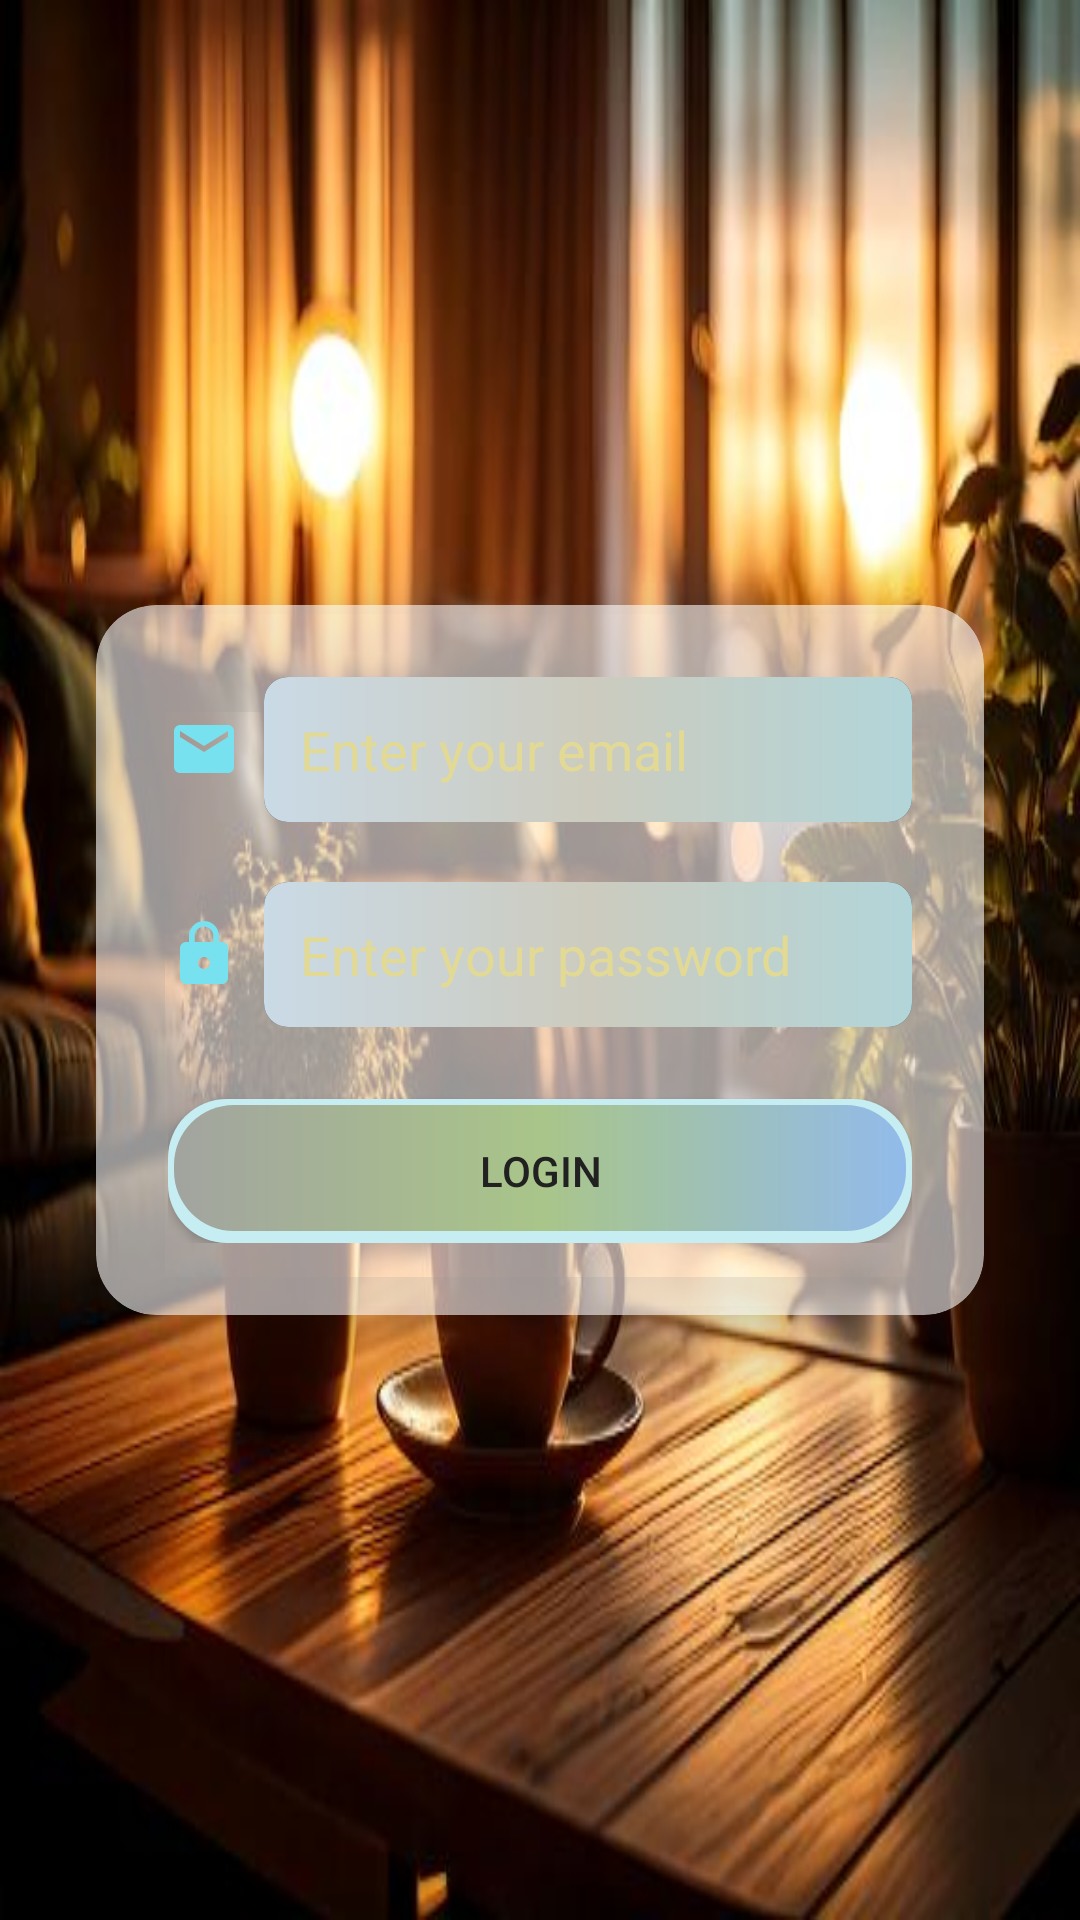

Reconstruct the res/layout file that produces this screen, plus the resources it refers to.
<!-- AndroidManifest.xml: application theme Theme.Apartmentmanagementapp -->
<!-- res/layout/activity_login.xml -->
<?xml version="1.0" encoding="utf-8"?>
<androidx.constraintlayout.widget.ConstraintLayout xmlns:android="http://schemas.android.com/apk/res/android"
    xmlns:app="http://schemas.android.com/apk/res-auto"
    xmlns:tools="http://schemas.android.com/tools"
    android:layout_width="match_parent"
    android:layout_height="match_parent"
    android:background="@drawable/login_background"
    android:padding="16dp">

    
    <androidx.cardview.widget.CardView
        android:id="@+id/login_card"
        android:layout_width="0dp"
        android:layout_height="wrap_content"
        android:layout_margin="16dp"
        android:backgroundTint="#95FFFFFF"
        app:cardCornerRadius="20dp"
        app:cardElevation="16dp"
        app:layout_constraintTop_toTopOf="parent"
        app:layout_constraintBottom_toBottomOf="parent"
        app:layout_constraintStart_toStartOf="parent"
        app:layout_constraintEnd_toEndOf="parent"
        android:focusableInTouchMode="true">

        <LinearLayout
            android:layout_width="match_parent"
            android:layout_height="match_parent"
            android:orientation="vertical"
            android:padding="24dp">

            
            <LinearLayout
                android:layout_width="match_parent"
                android:layout_height="wrap_content"
                android:orientation="horizontal"
                android:gravity="center_vertical"
                android:layout_marginBottom="20dp">

                <ImageView
                    android:layout_width="24dp"
                    android:layout_height="24dp"
                    android:src="@drawable/baseline_email_24"
                    android:contentDescription="@string/email_icon"
                    android:layout_marginEnd="8dp"
                    app:tint="#77E1EF" />

                <EditText
                    android:id="@+id/email_input"
                    android:layout_width="0dp"
                    android:layout_height="wrap_content"
                    android:layout_weight="1"
                    android:autofillHints="email"
                    android:background="@drawable/edittext_background"
                    android:hint="@string/enter_your_email"
                    android:inputType="textEmailAddress"
                    android:padding="12dp"
                    android:textColor="@color/colorText"
                    style="@style/CustomEditTextStyle" />

            </LinearLayout>

            
            <LinearLayout
                android:layout_width="match_parent"
                android:layout_height="wrap_content"
                android:orientation="horizontal"
                android:gravity="center_vertical">

                <ImageView
                    android:layout_width="24dp"
                    android:layout_height="24dp"
                    android:src="@drawable/baseline_lock_24"
                    android:contentDescription="@string/password_icon"
                    android:layout_marginEnd="8dp"
                    app:tint="#77E1EF" />

                <EditText
                    android:id="@+id/password_input"
                    android:layout_width="0dp"
                    android:layout_height="wrap_content"
                    android:layout_weight="1"
                    android:autofillHints="password"
                    android:background="@drawable/edittext_background"
                    android:hint="@string/enter_your_password"
                    android:inputType="textPassword"
                    android:padding="12dp"
                    android:textColor="@color/colorText"
                    style="@style/CustomEditTextStyle"/>
            </LinearLayout>

            
            <Button
                android:id="@+id/login_button"
                style="@style/CustomButtonStyle"
                android:layout_width="match_parent"
                android:layout_height="wrap_content"
                android:layout_marginTop="24dp"
                android:text="Login"
                android:textColor="#212121"
                tools:ignore="HardcodedText,VisualLintButtonSize" />
        </LinearLayout>
    </androidx.cardview.widget.CardView>
</androidx.constraintlayout.widget.ConstraintLayout>
<!-- resources referenced by this layout -->
<resources>
  <color name="colorText">#00BCD4</color>
  <!-- drawable baseline_email_24 (drawable) -->
  <vector xmlns:android="http://schemas.android.com/apk/res/android" android:height="24dp" android:tint="#69E1C1" android:viewportHeight="24" android:viewportWidth="24" android:width="24dp">
        
      <path android:fillColor="@android:color/white" android:pathData="M20,4L4,4c-1.1,0 -1.99,0.9 -1.99,2L2,18c0,1.1 0.9,2 2,2h16c1.1,0 2,-0.9 2,-2L22,6c0,-1.1 -0.9,-2 -2,-2zM20,8l-8,5 -8,-5L4,6l8,5 8,-5v2z"/>
      
  </vector>
  <!-- drawable baseline_lock_24 (drawable) -->
  <vector xmlns:android="http://schemas.android.com/apk/res/android" android:height="24dp" android:tint="#69E1C1" android:viewportHeight="24" android:viewportWidth="24" android:width="24dp">
        
      <path android:fillColor="@android:color/white" android:pathData="M18,8h-1L17,6c0,-2.76 -2.24,-5 -5,-5S7,3.24 7,6v2L6,8c-1.1,0 -2,0.9 -2,2v10c0,1.1 0.9,2 2,2h12c1.1,0 2,-0.9 2,-2L20,10c0,-1.1 -0.9,-2 -2,-2zM12,17c-1.1,0 -2,-0.9 -2,-2s0.9,-2 2,-2 2,0.9 2,2 -0.9,2 -2,2zM15.1,8L8.9,8L8.9,6c0,-1.71 1.39,-3.1 3.1,-3.1 1.71,0 3.1,1.39 3.1,3.1v2z"/>
      
  </vector>
  <string name="email_icon">email_icon</string>
  <string name="enter_your_email">Enter your email</string>
  <string name="enter_your_password">Enter your password</string>
  <string name="password_icon">Password Icon</string>
  <style name="CustomButtonStyle" parent="Widget.AppCompat.Button">
          <item name="android:background">@drawable/button_background</item>
          <item name="android:textColor">#AFFF52</item> 
          <item name="android:elevation">20dp</item> 
      </style>
  <style name="CustomEditTextStyle">
          <item name="android:textColor">@color/hintTextColor</item>
          <item name="android:textColorHint">@color/hintTextColor</item>
      </style>
  <style name="Theme.Apartmentmanagementapp" parent="BaseTheme">
          <item name="android:windowBackground">@drawable/login_background</item> 
          <item name="colorPrimary">@color/colorPrimary</item>
          <item name="colorPrimaryDark">@color/colorPrimaryDark</item>
          <item name="colorAccent">@color/colorAccent</item>
      </style>
  <!-- drawable button_background (drawable) -->
  <layer-list xmlns:android="http://schemas.android.com/apk/res/android">
      
      <item>
          <shape android:shape="rectangle">
              <solid android:color="#C6EEF2" /> 
              <corners android:radius="19.8dp" /> 
          </shape>
      </item>
  
      
      <item android:top="2dp" android:left="2dp" android:right="2dp" android:bottom="4dp">
          <shape android:shape="rectangle">
              
              <gradient
                  android:startColor="#92BBEB"
              android:centerColor="#A9C589"
              android:endColor="#A2A49F"
              android:angle="180"
              android:type="linear" />
              <corners android:radius="20dp" /> 
          </shape>
      </item>
  </layer-list>
  <color name="hintTextColor">#E2DA94</color>
  <style name="BaseTheme" parent="Theme.AppCompat.Light.NoActionBar">
          
          <item name="android:windowFullscreen">true</item>
          <item name="android:windowTranslucentStatus">true</item>
          <item name="android:statusBarColor">@android:color/transparent</item>
      </style>
  <color name="colorPrimary">#688EBD</color>
  <color name="colorPrimaryDark">#4760A2</color>
  <color name="colorAccent">#D8CF8C</color>
</resources>
